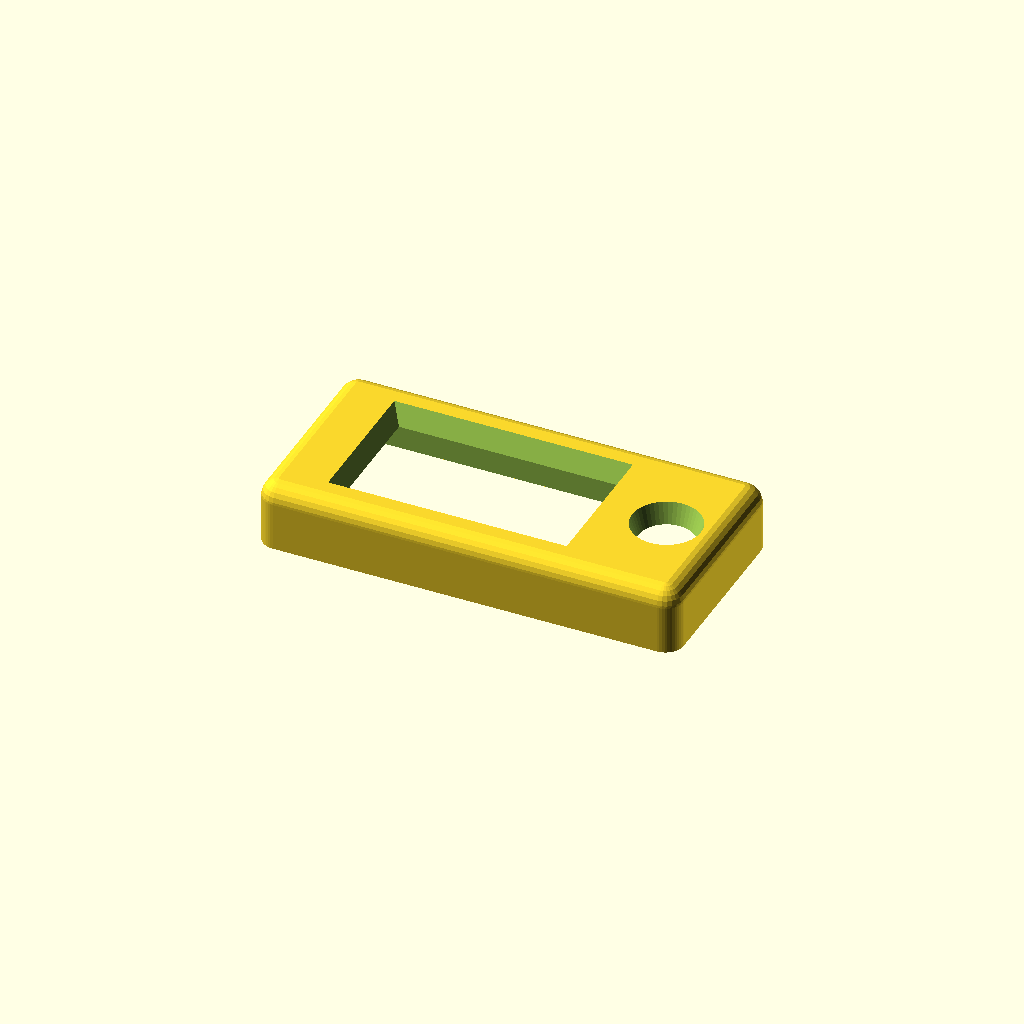
Cell 1: rendered with the file's own defaults.
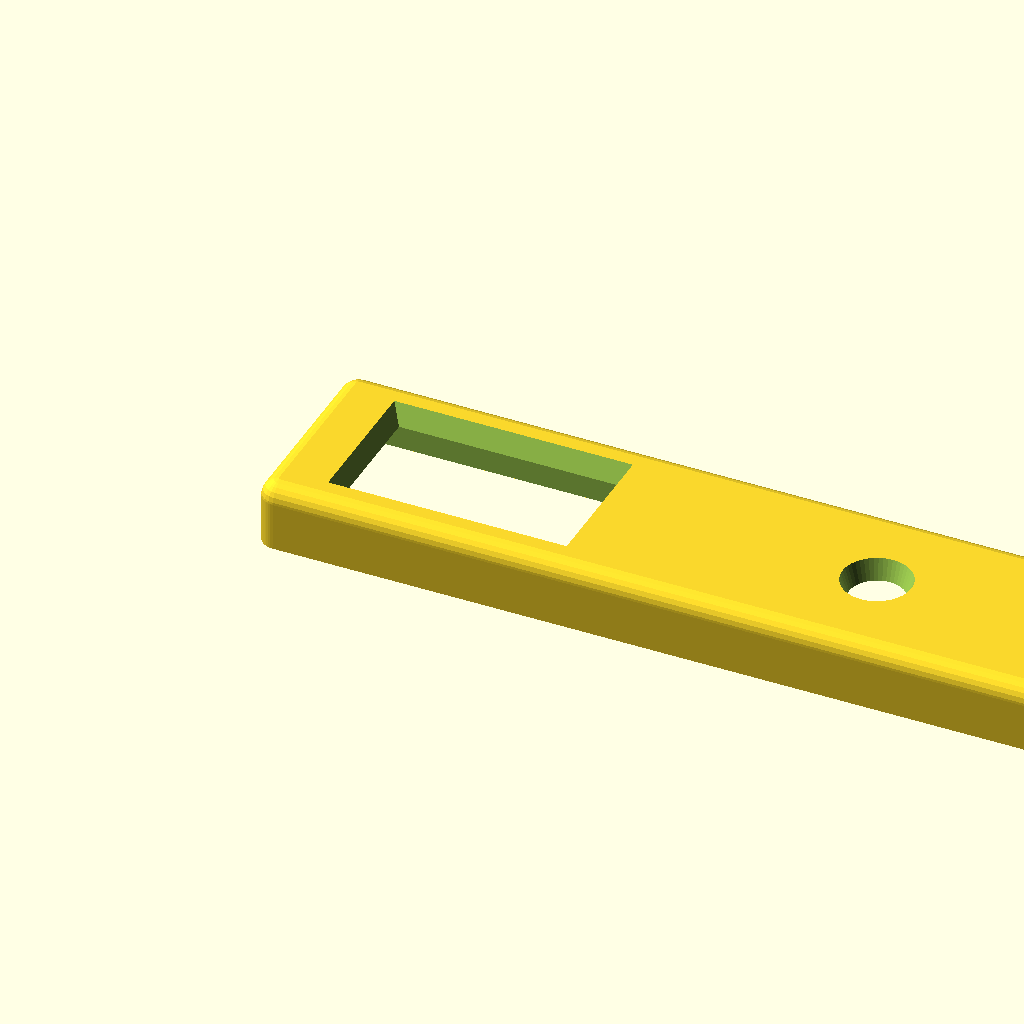
Cell 2 — enclosure_outer_width_along_x_axis_mm set to 183, the other parameters unchanged.
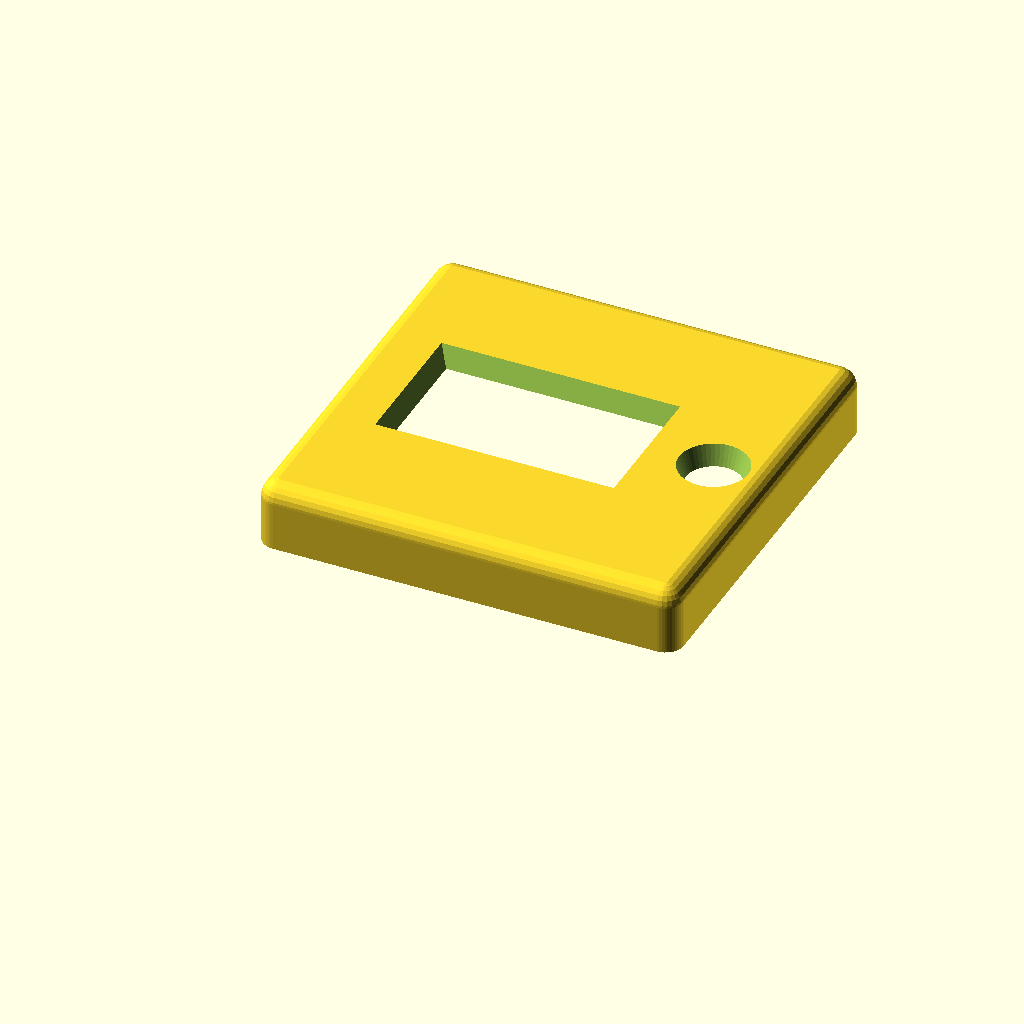
Cell 3: enclosure_outer_depth_along_y_axis_mm = 88 (everything else at default).
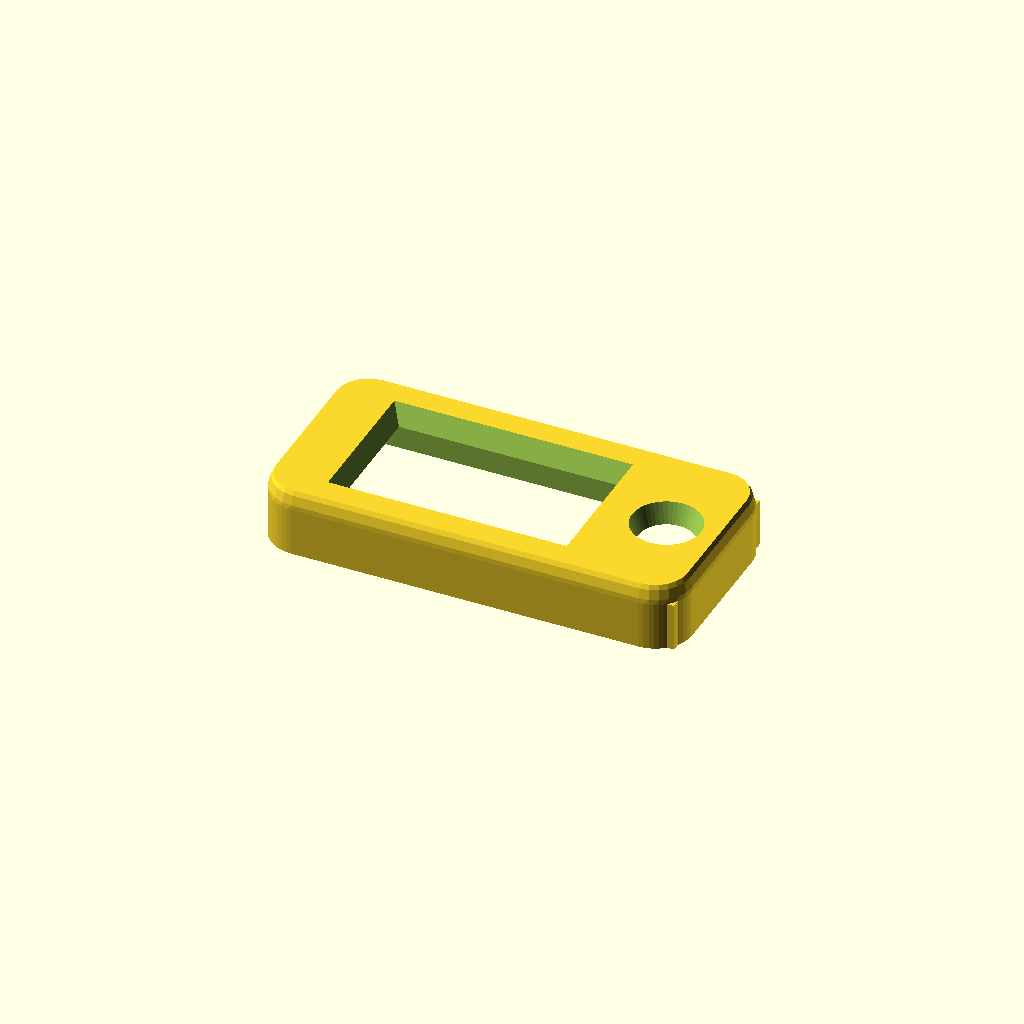
Cell 4: outer_case_top_view_corner_radius_mm = 8 (everything else at default).
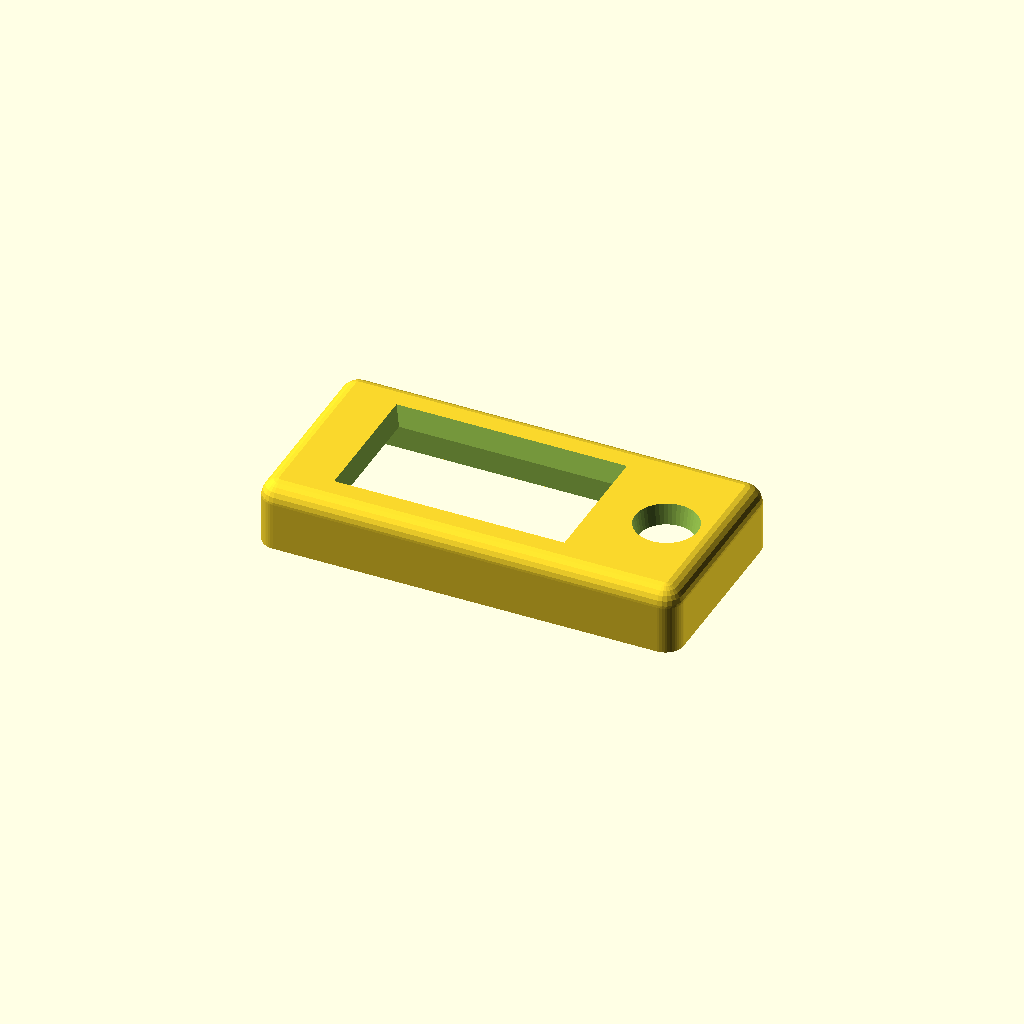
Cell 5 — outer_case_top_edge_bullnose_radius_mm set to 8, the other parameters unchanged.
All cells are drawn from one camera (rotation 55°, 0°, 25°, orthographic, colour scheme Cornfield), so only the parameter changes between them.
OpenSCAD source file hardware-design/scad Parts/historical-archive/2026-04-24_2110_top-cover-windowed-v1__no-rails-blind-bores.scad:
// Dilder Rev 2 "extended with joystick" — TOP COVER (windowed) v1
//
// Curved BULLNOSE top face (pattern from top-cover-v3-rounded-top) with
// a display viewing window and a joystick through-hole cut through the
// face plate + bullnose. No internal retention rails or lips — a
// separate retention plate bolting up through the 4 corner pillars is
// responsible for holding the display.
//
// Outer footprint (91.5 × 44) and corner-pillar XY positions match
// base-v1 and middle-platform-v1 so the M3 through-bolts line up through
// the entire stack. All 4 corner pillars run full-height from the cover
// floor up through the face plate.
//
// Display is offset as far -X as possible (over the battery half, which
// is ALSO the half supported from below by middle-platform-v1's solid
// fill pedestal). A separate through-hole punches the face plate on the
// +X half (center of the remaining right-hand region) — intended for a
// joystick shaft / control input above the ESP32 side.
//
// Export:
//   openscad -o top-cover-windowed-v1.3mf top-cover-windowed-v1.scad

$fn = 48;

// ============================================================
// Outer shell (flush with base-v1 and middle-platform-v1)
// ============================================================
enclosure_outer_width_along_x_axis_mm          = 91.5;
enclosure_outer_depth_along_y_axis_mm          = 44;
outer_case_top_view_corner_radius_mm           = 4;   // matches base
// Bigger bullnose = more pronounced curve across the whole front face
// (see sketch IMG20260422215927.jpg — top edge rolls into the top face).
outer_case_top_edge_bullnose_radius_mm         = 4;   // curved TOP edge

// ============================================================
// Asymmetric ±X end walls — match base-v1 so pillar origins align
// ============================================================
minus_x_end_wall_thickness_mm                  = 3.0; // battery end
plus_x_end_wall_thickness_mm                   = 1.2; // USB-C end (thin)
perimeter_long_side_wall_thickness_y_mm_base   = 2;   // base's ±Y wall

// ============================================================
// Cover Z layout (cover-local: z=0 is the cover's mating bottom,
// flush with the middle-platform shell top at stack z = 22)
// ============================================================
// middle-platform-v1's -X solid fill pedestal pokes 5 mm above its
// 8 mm shell top. In cover-local coords that puts the pedestal top at
// z = 5, which is exactly where the display's underside sits — the
// pedestal supports the display's left half from below, while the
// snap lips catch the right half.
middle_platform_pedestal_protrusion_into_cover_z_mm = 5;

display_footprint_thickness_z_mm               = 5;   // Waveshare 2.13"
// Thin face plate — tapers further at the window edge via the chamfered
// window cut below, so the face over the screen reads as a thin bezel.
// Most of the visible "top-face taper" now happens inside the bullnose
// region above this plate; the plate itself is minimum-printable thin.
face_plate_thickness_z_mm                      = 0.5;

display_bottom_z_mm =
    middle_platform_pedestal_protrusion_into_cover_z_mm;      // = 5
display_top_z_mm =
    display_bottom_z_mm + display_footprint_thickness_z_mm;   // = 10
face_plate_bottom_z_mm                         = display_top_z_mm; // = 10, flush against display top
face_plate_top_z_mm =
    face_plate_bottom_z_mm + face_plate_thickness_z_mm;       // = 12
cover_total_height_z_mm =
    face_plate_top_z_mm + outer_case_top_edge_bullnose_radius_mm; // = 14

// ============================================================
// Display footprint — Waveshare 2.13", LANDSCAPE in Rev 2
// ============================================================
// Rev 1 had the display in portrait (30 × 65). For Rev 2 the enclosure
// long axis is X (91.5 mm), so the 65 mm side of the display lies along
// X and the 30 mm side along Y.
display_footprint_length_along_x_mm            = 65;
display_footprint_depth_along_y_mm             = 30;
print_fit_tolerance_slop_mm                    = 0.4;

// "Offset the window as far LEFT as possible" — display's -X edge butts
// against the -X inner wall face with just the print-slop gap.
display_minus_x_origin_mm =
    minus_x_end_wall_thickness_mm
      + print_fit_tolerance_slop_mm;                              // = 3.4
display_plus_x_end_mm =
    display_minus_x_origin_mm + display_footprint_length_along_x_mm; // = 68.4
display_y_centerline_mm =
    enclosure_outer_depth_along_y_axis_mm / 2;                    // = 22
display_minus_y_origin_mm =
    display_y_centerline_mm - display_footprint_depth_along_y_mm / 2; // = 7
display_plus_y_end_mm =
    display_minus_y_origin_mm + display_footprint_depth_along_y_mm;   // = 37

// ============================================================
// Display viewing window cut through the face plate + bullnose
// ============================================================
// Scaled from Rev 1's top-plate-windowed-v1 (25 × 50 opening on a
// 30 × 65 display), reoriented for landscape so the long axis of the
// window lies along X.
// Matched to the Waveshare 2.13" VIEWABLE pixel area (measured against
// the first print, not the glass / bezel). Relative to the 50 × 25
// window on the first print, the -X short side was moved INWARD by
// 2 mm (the shift param is bumped +1 so only the -X edge moves, not
// both), and the ±Y long sides each extend OUTWARD by 1 mm.
display_viewing_window_length_along_x_mm       = 48;  // was 50
display_viewing_window_depth_along_y_mm        = 27;  // was 25
// Nudge the window +X toward the joystick hole from the display-centered
// position. Asymmetric bezel: more material on the -X (battery) side,
// less on the +X (joystick) side. Bumped +1 relative to the first print
// to compensate for the 2 mm length reduction on the -X end so only
// the -X short edge shifts inward (the +X short edge stays at X=62.9).
display_window_shift_toward_joystick_x_mm      = 3;   // was 2
display_window_origin_x_mm =
    display_minus_x_origin_mm
      + (display_footprint_length_along_x_mm
          - display_viewing_window_length_along_x_mm) / 2
      + display_window_shift_toward_joystick_x_mm;
display_window_origin_y_mm =
    display_minus_y_origin_mm
      + (display_footprint_depth_along_y_mm
          - display_viewing_window_depth_along_y_mm) / 2;        // centered on display in Y

// Top-of-window taper: the window opening widens from its true
// (display-matched) size at the face-plate bottom to a larger opening at
// the very top of the cover, so the bullnose + face-plate material visibly
// tapers DOWN into the screen edges (a shallow funnel around the window).
display_window_top_taper_width_mm              = 2.0;

// ============================================================
// Joystick through-hole on the +X half of the face plate
// ============================================================
// Centered in the open region between the display's +X end and the +X
// inner wall face, Y-centered on the enclosure axis. Default 12 mm Ø
// is a reasonable starting point for a thumb-joystick shaft with bezel
// clearance — tune to the real joystick module.
joystick_through_hole_diameter_mm              = 12;
joystick_through_hole_center_x_mm =
    (display_plus_x_end_mm
      + (enclosure_outer_width_along_x_axis_mm
          - plus_x_end_wall_thickness_mm)) / 2;
joystick_through_hole_center_y_mm              = display_y_centerline_mm;
// Chamfer on the joystick hole — matches the window taper language.
// The bore is true diameter at the face-plate bottom and widens by
// `joystick_hole_top_taper_width_mm` on radius at the top of the cover,
// so the bullnose rolls smoothly into the joystick opening instead of
// meeting it at a hard square edge.
joystick_hole_top_taper_width_mm               = 1.5;

// ============================================================
// Corner pillars — identical XY to base-v1 / middle-platform-v1
// ============================================================
corner_pillar_square_side_length_mm            = 5;
corner_pillar_inner_facing_corner_radius_mm    = 1;
m3_screw_clearance_hole_diameter_mm            = 3.2;

corner_pillar_xy_origin_positions_list = [
    [minus_x_end_wall_thickness_mm,
     perimeter_long_side_wall_thickness_y_mm_base],
    [enclosure_outer_width_along_x_axis_mm
       - plus_x_end_wall_thickness_mm
       - corner_pillar_square_side_length_mm,
     perimeter_long_side_wall_thickness_y_mm_base],
    [minus_x_end_wall_thickness_mm,
     enclosure_outer_depth_along_y_axis_mm
       - perimeter_long_side_wall_thickness_y_mm_base
       - corner_pillar_square_side_length_mm],
    [enclosure_outer_width_along_x_axis_mm
       - plus_x_end_wall_thickness_mm
       - corner_pillar_square_side_length_mm,
     enclosure_outer_depth_along_y_axis_mm
       - perimeter_long_side_wall_thickness_y_mm_base
       - corner_pillar_square_side_length_mm],
];


// ========== Helpers (shared shape language with base-v1) ==========

module rounded_v_box(w, l, h, r, fn = 48) {
    hull() {
        for (x = [r, w - r])
            for (y = [r, l - r])
                translate([x, y, 0])
                    cylinder(r = r, h = h, $fn = fn);
    }
}

module pillar_one_round(w, l, h, r, round_x, round_y) {
    tiny = 0.01;
    hull() {
        for (ix = [0, 1])
            for (iy = [0, 1]) {
                cr = (ix == round_x && iy == round_y) ? r : tiny;
                translate([cr + ix * (w - 2*cr), cr + iy * (l - 2*cr), 0])
                    cylinder(r = cr, h = h, $fn = 48);
            }
    }
}

// Rounded-rectangle PRISM with a BULLNOSE top edge — the curved top
// face (lifted from top-cover-v3-rounded-top). Top face is clipped flat
// at `h`, and the transition from the vertical walls to the top face is
// a curve with radius ≈ `top_r`.
module shell_with_bullnose_top(w, l, h, case_r, top_r) {
    intersection() {
        hull() {
            for (x = [case_r, w - case_r])
                for (y = [case_r, l - case_r]) {
                    translate([x, y, 0])
                        cylinder(r = case_r, h = h - top_r, $fn = 48);
                    translate([x, y, h - top_r])
                        sphere(r = case_r, $fn = 24);
                }
        }
        translate([-1, -1, 0])
            cube([w + 2, l + 2, h]);
    }
}

// Cavity carve that preserves the 4 corner pillars (so M3 screw holes
// stay fully embedded in solid pillar material).
module chamber_carve_preserving_pillars(origin_x, origin_y, origin_z,
                                        width_x, depth_y, height_z,
                                        pillar_xy_list, pillar_side) {
    difference() {
        translate([origin_x, origin_y, origin_z])
            cube([width_x, depth_y, height_z]);
        for (pillar_origin_xy = pillar_xy_list)
            translate([pillar_origin_xy[0], pillar_origin_xy[1], origin_z - 0.5])
                cube([pillar_side, pillar_side, height_z + 1]);
    }
}


// ========== Top cover (windowed) ==========

module top_cover_windowed() {
    // Cavity extents (below the face plate, full inner footprint).
    cavity_inner_x_start_mm = minus_x_end_wall_thickness_mm;
    cavity_inner_x_end_mm =
        enclosure_outer_width_along_x_axis_mm
          - plus_x_end_wall_thickness_mm;
    cavity_inner_y_start_mm = perimeter_long_side_wall_thickness_y_mm_base;
    cavity_inner_y_end_mm =
        enclosure_outer_depth_along_y_axis_mm
          - perimeter_long_side_wall_thickness_y_mm_base;

    difference() {
        union() {
            shell_with_bullnose_top(
                enclosure_outer_width_along_x_axis_mm,
                enclosure_outer_depth_along_y_axis_mm,
                cover_total_height_z_mm,
                outer_case_top_view_corner_radius_mm,
                outer_case_top_edge_bullnose_radius_mm);

            // Corner pillars — full-height from cover floor up through
            // the face plate so the M3 clearance bore is embedded in
            // solid material top-to-bottom and the face plate ties into
            // every pillar. Only the inward-facing corner is rounded.
            for (corner_pillar_origin_xy = corner_pillar_xy_origin_positions_list) {
                pillar_rounds_positive_x_corner =
                    (corner_pillar_origin_xy[0]
                      < enclosure_outer_width_along_x_axis_mm / 2) ? 1 : 0;
                pillar_rounds_positive_y_corner =
                    (corner_pillar_origin_xy[1]
                      < enclosure_outer_depth_along_y_axis_mm / 2) ? 1 : 0;
                translate([corner_pillar_origin_xy[0],
                           corner_pillar_origin_xy[1],
                           0])
                    pillar_one_round(
                        corner_pillar_square_side_length_mm,
                        corner_pillar_square_side_length_mm,
                        face_plate_top_z_mm,
                        corner_pillar_inner_facing_corner_radius_mm,
                        pillar_rounds_positive_x_corner,
                        pillar_rounds_positive_y_corner);
            }
        }

        // Hollow interior below the face plate, preserving each corner
        // pillar's full-height column so the M3 bore stays in solid
        // material.
        chamber_carve_preserving_pillars(
            cavity_inner_x_start_mm,
            cavity_inner_y_start_mm,
            -0.1,
            cavity_inner_x_end_mm - cavity_inner_x_start_mm,
            cavity_inner_y_end_mm - cavity_inner_y_start_mm,
            face_plate_bottom_z_mm + 0.1,
            corner_pillar_xy_origin_positions_list,
            corner_pillar_square_side_length_mm);

        // Display viewing window — tapered cut. Face-plate-bottom
        // opening matches the true window size; widens by
        // 2·taper at the top of the cover so the face plate + bullnose
        // read as a shallow funnel around the screen edges.
        hull() {
            translate([display_window_origin_x_mm,
                       display_window_origin_y_mm,
                       face_plate_bottom_z_mm - 0.1])
                cube([display_viewing_window_length_along_x_mm,
                      display_viewing_window_depth_along_y_mm,
                      0.001]);
            translate([display_window_origin_x_mm
                         - display_window_top_taper_width_mm,
                       display_window_origin_y_mm
                         - display_window_top_taper_width_mm,
                       cover_total_height_z_mm + 0.1 - 0.001])
                cube([display_viewing_window_length_along_x_mm
                        + 2 * display_window_top_taper_width_mm,
                      display_viewing_window_depth_along_y_mm
                        + 2 * display_window_top_taper_width_mm,
                      0.001]);
        }

        // Joystick through-hole — tapered cut like the display window.
        translate([joystick_through_hole_center_x_mm,
                   joystick_through_hole_center_y_mm,
                   0])
            hull() {
                translate([0, 0, face_plate_bottom_z_mm - 0.1])
                    cylinder(
                        h = 0.001,
                        d = joystick_through_hole_diameter_mm);
                translate([0, 0,
                           cover_total_height_z_mm + 0.1 - 0.001])
                    cylinder(
                        h = 0.001,
                        d = joystick_through_hole_diameter_mm
                              + 2 * joystick_hole_top_taper_width_mm);
            }

        // BLIND M3 bores — open at the cover's mating bottom, capped
        // at face_plate_bottom_z_mm so the face plate + bullnose above
        // hide the bore from the front view.
        for (corner_pillar_origin_xy = corner_pillar_xy_origin_positions_list) {
            screw_hole_center_x_mm =
                corner_pillar_origin_xy[0]
                  + corner_pillar_square_side_length_mm / 2;
            screw_hole_center_y_mm =
                corner_pillar_origin_xy[1]
                  + corner_pillar_square_side_length_mm / 2;
            translate([screw_hole_center_x_mm,
                       screw_hole_center_y_mm,
                       -0.1])
                cylinder(h = face_plate_bottom_z_mm + 0.1,
                         d = m3_screw_clearance_hole_diameter_mm);
        }
    }
}

top_cover_windowed();
Customizer parameters (derived from the source; name, type, default, range or options):
enclosure_outer_width_along_x_axis_mm: number, default 91.5
enclosure_outer_depth_along_y_axis_mm: number, default 44
outer_case_top_view_corner_radius_mm: number, default 4
outer_case_top_edge_bullnose_radius_mm: number, default 4
minus_x_end_wall_thickness_mm: number, default 3
plus_x_end_wall_thickness_mm: number, default 1.2
perimeter_long_side_wall_thickness_y_mm_base: number, default 2
middle_platform_pedestal_protrusion_into_cover_z_mm: number, default 5
display_footprint_thickness_z_mm: number, default 5
face_plate_thickness_z_mm: number, default 0.5
display_footprint_length_along_x_mm: number, default 65
display_footprint_depth_along_y_mm: number, default 30
print_fit_tolerance_slop_mm: number, default 0.4
display_viewing_window_length_along_x_mm: number, default 48
display_viewing_window_depth_along_y_mm: number, default 27
display_window_shift_toward_joystick_x_mm: number, default 3
display_window_top_taper_width_mm: number, default 2
joystick_through_hole_diameter_mm: number, default 12
joystick_hole_top_taper_width_mm: number, default 1.5
corner_pillar_square_side_length_mm: number, default 5
corner_pillar_inner_facing_corner_radius_mm: number, default 1
m3_screw_clearance_hole_diameter_mm: number, default 3.2
